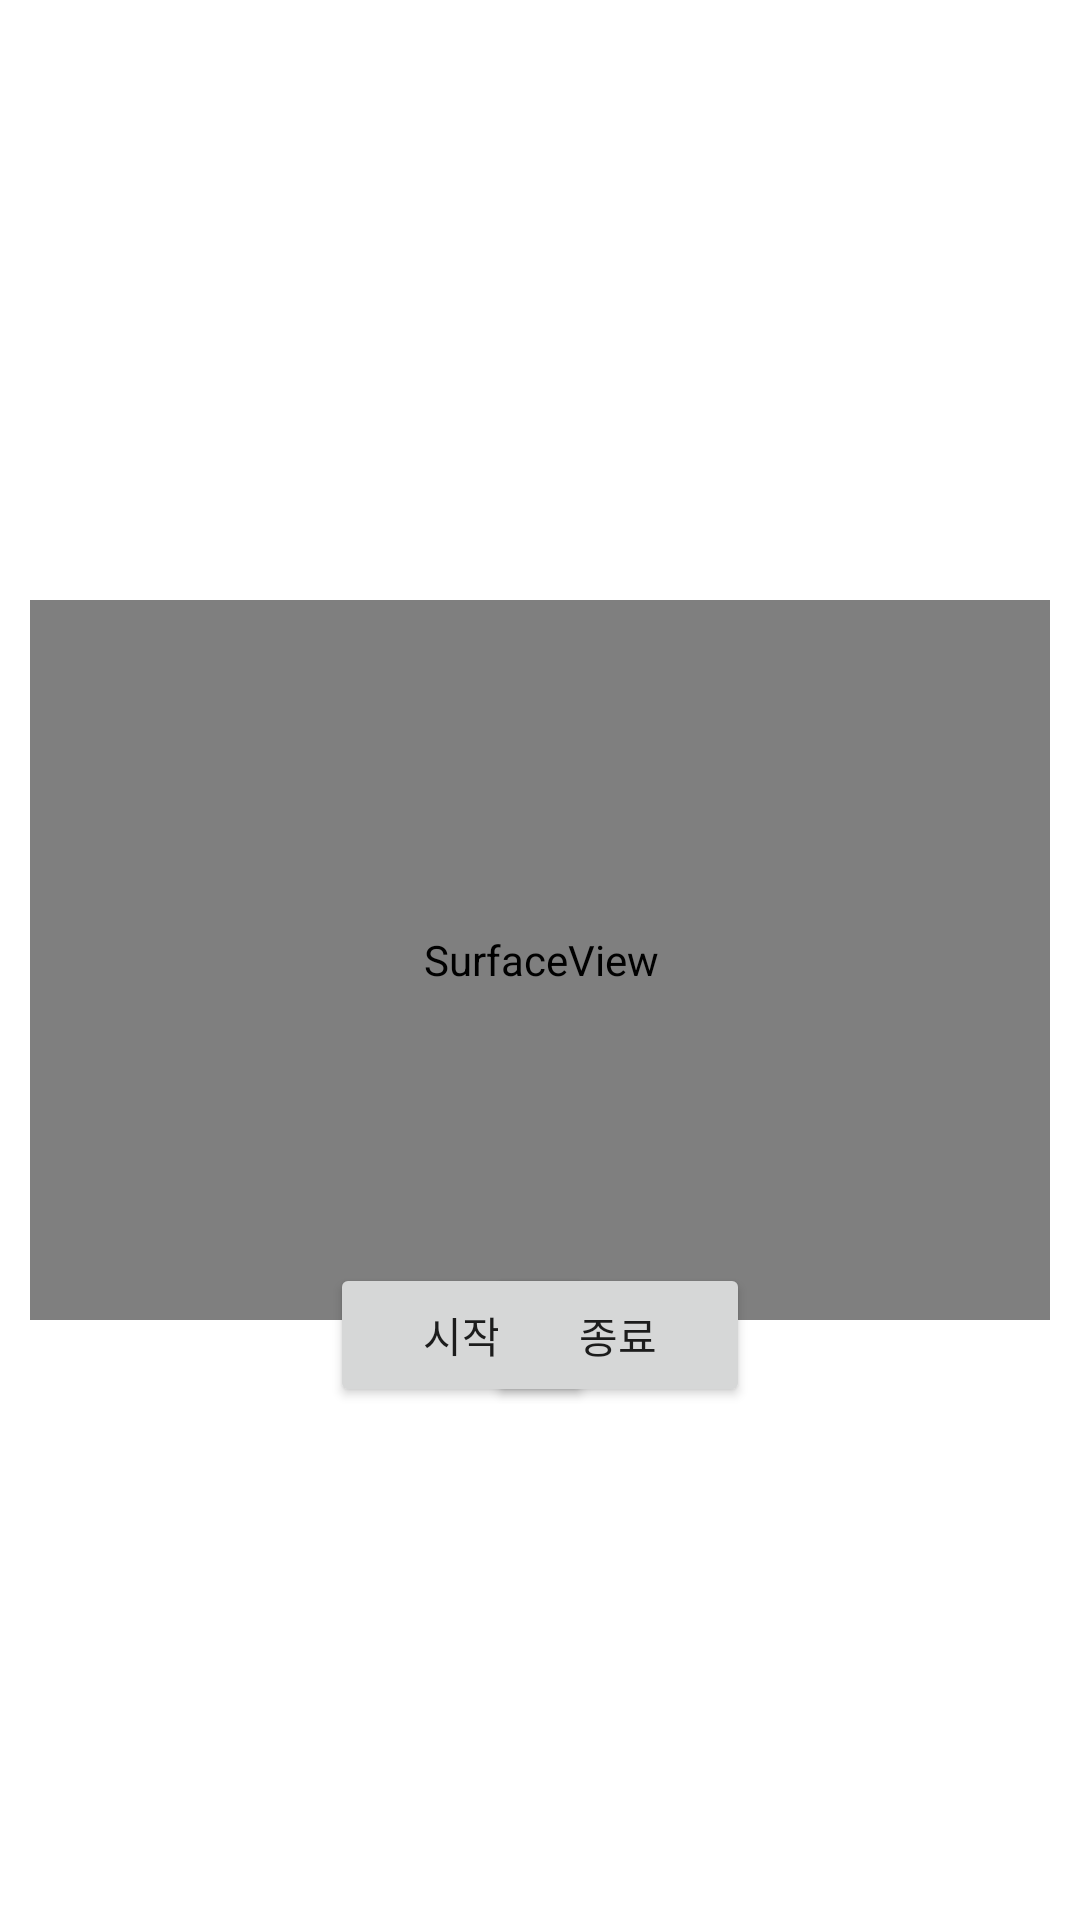

Android layout source for this screen:
<!-- AndroidManifest.xml: application theme Theme.S3UrlMediaPractice -->
<!-- res/layout/activity_s3urlvideotest.xml -->
<?xml version="1.0" encoding="utf-8"?>
<androidx.constraintlayout.widget.ConstraintLayout xmlns:android="http://schemas.android.com/apk/res/android"
    xmlns:app="http://schemas.android.com/apk/res-auto"
    xmlns:tools="http://schemas.android.com/tools"
    android:layout_width="match_parent"
    android:layout_height="match_parent"
    android:padding="10dp"
    tools:context=".S3urlvideotestActivity">

    <SurfaceView
        android:id="@+id/video_test_surfaceView"
        android:layout_width="400dp"
        android:layout_height="240dp"
        app:layout_constraintBottom_toBottomOf="parent"
        app:layout_constraintLeft_toLeftOf="parent"
        app:layout_constraintRight_toRightOf="parent"
        app:layout_constraintTop_toTopOf="parent" />

    <Button
        android:id="@+id/video_start"
        android:layout_width="wrap_content"
        android:layout_height="wrap_content"
        android:layout_marginLeft="100dp"
        android:layout_marginTop="60dp"
        android:text="시작"
        app:layout_constraintBottom_toBottomOf="parent"
        app:layout_constraintLeft_toLeftOf="parent"
        app:layout_constraintTop_toTopOf="@+id/video_test_surfaceView" />

    <Button
        android:id="@+id/video_end"
        android:layout_width="wrap_content"
        android:layout_height="wrap_content"
        android:layout_marginTop="60dp"
        android:layout_marginRight="100dp"
        android:text="종료"
        app:layout_constraintBottom_toBottomOf="parent"
        app:layout_constraintRight_toRightOf="parent"
        app:layout_constraintTop_toTopOf="@+id/video_test_surfaceView" />

</androidx.constraintlayout.widget.ConstraintLayout>
<!-- resources referenced by this layout -->
<resources>
  <style name="Theme.S3UrlMediaPractice" parent="Theme.MaterialComponents.DayNight.DarkActionBar">
          
          <item name="colorPrimary">@color/purple_500</item>
          <item name="colorPrimaryVariant">@color/purple_700</item>
          <item name="colorOnPrimary">@color/white</item>
          
          <item name="colorSecondary">@color/teal_200</item>
          <item name="colorSecondaryVariant">@color/teal_700</item>
          <item name="colorOnSecondary">@color/black</item>
          
          <item name="android:statusBarColor" tools:targetApi="l">?attr/colorPrimaryVariant</item>
          
      </style>
  <!-- not gathered from this repository: default colours our renderer supplied (Android Studio template values) -->
  <color name="purple_500">#FF6200EE</color>
  <color name="purple_700">#FF3700B3</color>
  <color name="teal_200">#FF03DAC5</color>
  <color name="teal_700">#FF018786</color>
  <color name="black">#FF000000</color>
  <color name="white">#FFFFFFFF</color>
</resources>
